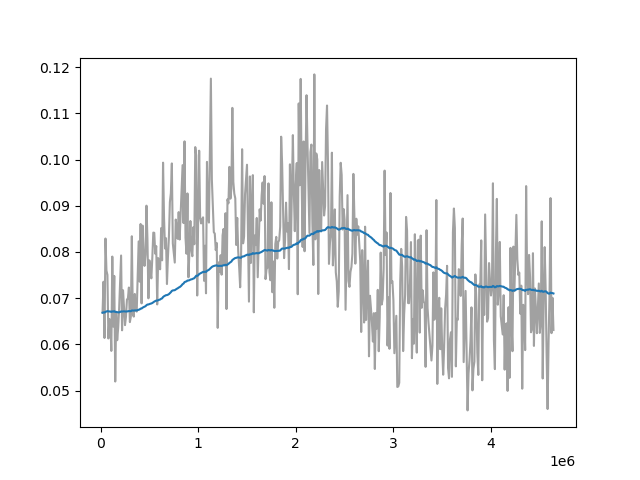

Source data for this figure (header and first rows):
Wall time, Step, Value
1711358929, 20000, 0.06687
1711359024, 30000, 0.07357
1711359110, 40000, 0.06139
1711359198, 50000, 0.08292
1711359284, 60000, 0.07598
1711359373, 70000, 0.07505
1711359456, 80000, 0.06128
1711359542, 90000, 0.06551
1711359622, 100000, 0.06505
1711359701, 110000, 0.05859
1711359783, 120000, 0.07901
1711359866, 130000, 0.06386
1711359947, 140000, 0.07482
1711360028, 150000, 0.05197
1711360111, 160000, 0.06684
1711360192, 170000, 0.06091
1711360271, 180000, 0.06354
1711360351, 190000, 0.06775
1711360434, 200000, 0.07374
1711360513, 210000, 0.07924
1711360594, 220000, 0.06305
1711360673, 230000, 0.07172
1711360756, 240000, 0.06776
1711360835, 250000, 0.06417
1711360918, 260000, 0.066
1711360998, 270000, 0.06972
1711361079, 280000, 0.06994
1711361157, 290000, 0.07231
1711361240, 300000, 0.06483
1711361324, 310000, 0.06601
1711361408, 320000, 0.08341
1711361492, 330000, 0.06656
1711361575, 340000, 0.06601
1711361656, 350000, 0.07092
1711361738, 360000, 0.0675
1711361823, 370000, 0.06709
1711361987, 390000, 0.08229
1711362068, 400000, 0.07358
1711362150, 410000, 0.08606
1711362233, 420000, 0.06888
1711362320, 430000, 0.08572
1711362403, 440000, 0.08024
1711362486, 450000, 0.07699
1711362570, 460000, 0.07939
1711362654, 470000, 0.09003
1711362736, 480000, 0.08271
1711362817, 490000, 0.06997
1711362898, 500000, 0.07819
1711362987, 510000, 0.07589
1711363076, 520000, 0.0743
1711363172, 530000, 0.07881
1711363260, 540000, 0.0842
1711363355, 550000, 0.08415
1711363445, 560000, 0.07962
1711363536, 570000, 0.08128
1711363627, 580000, 0.06865
1711363717, 590000, 0.07867
1711363809, 600000, 0.07777
1711363899, 610000, 0.07626
1711363989, 620000, 0.08516
... 390 more rows
